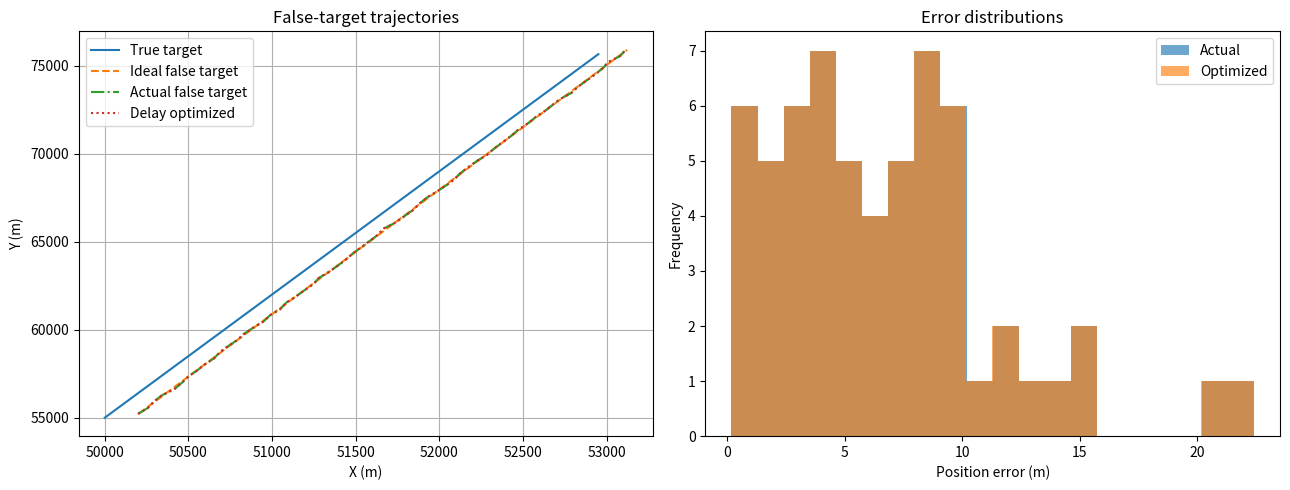

This chart was generated by the following Python code:
"""附录 2：测角误差条件下的假目标时延补偿。"""

from __future__ import annotations

import argparse
import json
from pathlib import Path

import matplotlib.pyplot as plt
import numpy as np


LIGHT_SPEED = 3e8
A0 = np.array([50e3, 55e3], dtype=float)
VELOCITY = np.array([50.0, 350.0])
N = 60
DT = 1.0
DELAY_SECONDS = 2e-6
SIGMA_ALPHA_DEG = 2.0


def generate_trajectory(
    *, seed: int = 42, n: int = N, sigma_alpha_deg: float = SIGMA_ALPHA_DEG
) -> tuple[np.ndarray, np.ndarray, np.ndarray, np.ndarray, np.ndarray]:
    """生成目标、理想假目标、实际假目标和最小误差时延补偿轨迹。"""
    rng = np.random.default_rng(seed)
    true = A0 + np.arange(n, dtype=float)[:, None] * DT * VELOCITY
    true_ranges = np.linalg.norm(true, axis=1)
    true_direction = true / true_ranges[:, None]
    alpha = rng.normal(0.0, np.deg2rad(sigma_alpha_deg), size=n)
    true_bearing = np.arctan2(true_direction[:, 1], true_direction[:, 0])
    measured_direction = np.column_stack((np.cos(true_bearing + alpha), np.sin(true_bearing + alpha)))

    drag_range = LIGHT_SPEED * DELAY_SECONDS / 2.0
    ideal = true + drag_range * true_direction
    actual = true + drag_range * measured_direction

    # 在只能调节时延（即沿测得方向调节距离）的约束下，将理想偏移向量
    # 投影到测得方向，得到每帧欧氏误差最小的非负拖引距离。
    optimized_range = np.maximum(0.0, drag_range * np.sum(true_direction * measured_direction, axis=1))
    optimized_delay = 2.0 * optimized_range / LIGHT_SPEED
    optimized = true + optimized_range[:, None] * measured_direction
    return true, ideal, actual, optimized, optimized_delay


def calculate_metrics(reference: np.ndarray, estimate: np.ndarray) -> tuple[float, float, np.ndarray]:
    errors = np.linalg.norm(np.asarray(estimate) - np.asarray(reference), axis=1)
    rmse = float(np.sqrt(np.mean(errors**2)))
    residual = np.sum((np.asarray(estimate) - np.asarray(reference)) ** 2)
    total = np.sum((np.asarray(reference) - np.mean(reference, axis=0)) ** 2)
    return rmse, float(1.0 - residual / total), errors


def run_experiment(*, seed: int = 42) -> dict[str, object]:
    true, ideal, actual, optimized, optimized_delay = generate_trajectory(seed=seed)
    actual_rmse, actual_r2, actual_errors = calculate_metrics(ideal, actual)
    optimized_rmse, optimized_r2, optimized_errors = calculate_metrics(ideal, optimized)
    metrics = {
        "actual_rmse_m": actual_rmse,
        "actual_r2": actual_r2,
        "optimized_rmse_m": optimized_rmse,
        "optimized_r2": optimized_r2,
        "mean_optimized_delay_us": float(np.mean(optimized_delay) * 1e6),
    }
    return {
        "true": true,
        "ideal": ideal,
        "actual": actual,
        "optimized": optimized,
        "optimized_delay": optimized_delay,
        "actual_errors": actual_errors,
        "optimized_errors": optimized_errors,
        "metrics": metrics,
    }


def save_results(result: dict[str, object], output_dir: Path, *, show: bool = False) -> None:
    output_dir.mkdir(parents=True, exist_ok=True)
    (output_dir / "metrics.json").write_text(json.dumps(result["metrics"], ensure_ascii=False, indent=2), encoding="utf-8")
    data = np.column_stack((result["true"], result["ideal"], result["actual"], result["optimized"], result["optimized_delay"]))
    np.savetxt(output_dir / "trajectories.csv", data, delimiter=",", header="true_x,true_y,ideal_x,ideal_y,actual_x,actual_y,optimized_x,optimized_y,optimized_delay_s", comments="")

    fig, axes = plt.subplots(1, 2, figsize=(13, 5))
    for key, style, label in (("true", "-", "True target"), ("ideal", "--", "Ideal false target"), ("actual", "-.", "Actual false target"), ("optimized", ":", "Delay optimized")):
        trajectory = result[key]
        axes[0].plot(trajectory[:, 0], trajectory[:, 1], style, label=label)
    axes[0].set(xlabel="X (m)", ylabel="Y (m)", title="False-target trajectories")
    axes[0].grid(True)
    axes[0].legend()
    axes[1].hist(result["actual_errors"], bins=20, alpha=0.65, label="Actual")
    axes[1].hist(result["optimized_errors"], bins=20, alpha=0.65, label="Optimized")
    axes[1].set(xlabel="Position error (m)", ylabel="Frequency", title="Error distributions")
    axes[1].legend()
    fig.tight_layout()
    fig.savefig(output_dir / "delay_compensation.png", dpi=180)
    if show:
        plt.show()
    plt.close(fig)


def main() -> None:
    parser = argparse.ArgumentParser(description=__doc__)
    parser.add_argument("--seed", type=int, default=42)
    parser.add_argument("--output-dir", type=Path, default=Path("outputs/appendix2_delay"))
    parser.add_argument("--show", action="store_true")
    args = parser.parse_args()
    result = run_experiment(seed=args.seed)
    save_results(result, args.output_dir, show=args.show)
    print(json.dumps(result["metrics"], ensure_ascii=False, indent=2))


if __name__ == "__main__":
    main()
